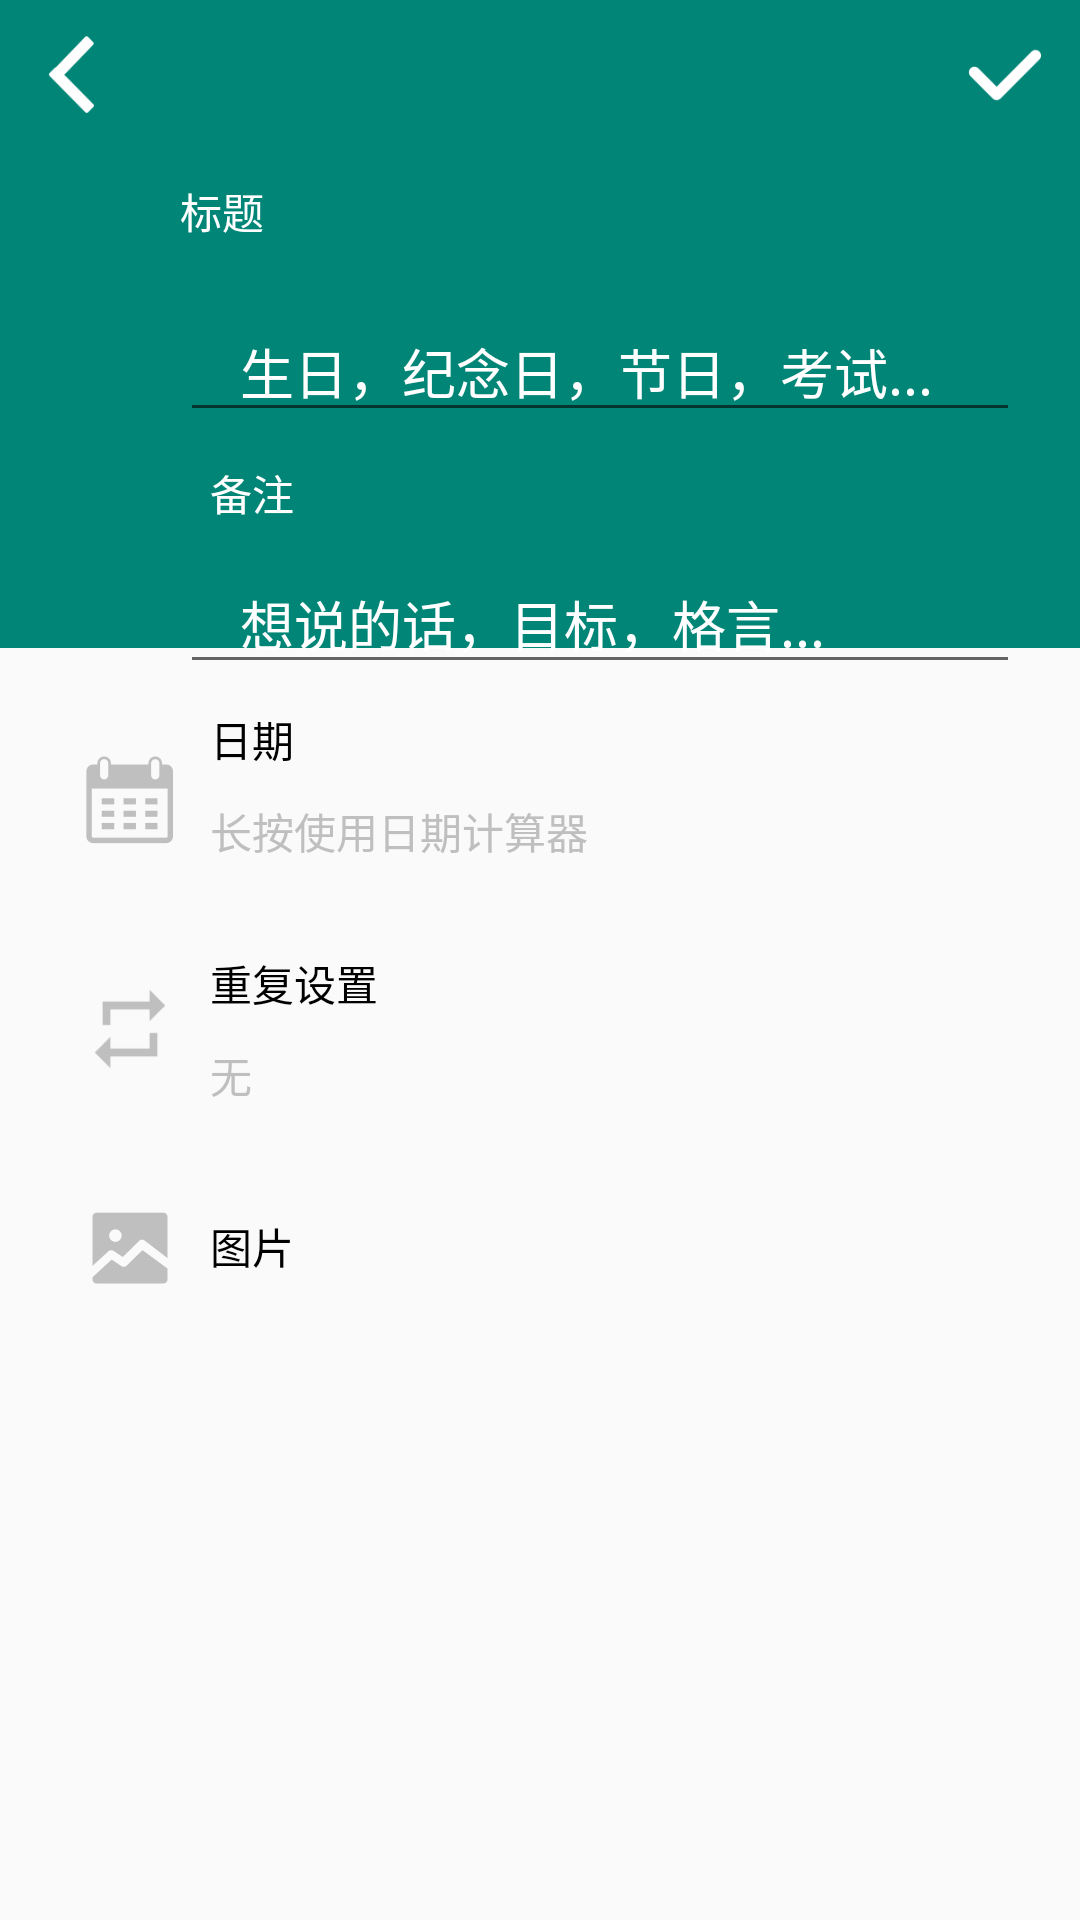

Reconstruct the res/layout file that produces this screen, plus the resources it refers to.
<!-- AndroidManifest.xml: activity theme AppTheme.NoActionBar -->
<!-- res/layout/activity_add_or_update.xml -->
<?xml version="1.0" encoding="utf-8"?>
<androidx.constraintlayout.widget.ConstraintLayout xmlns:android="http://schemas.android.com/apk/res/android"
    xmlns:app="http://schemas.android.com/apk/res-auto"
    android:layout_width="match_parent"
    android:layout_height="match_parent">

    <ImageView
        android:id="@+id/iv_image"
        android:layout_width="match_parent"
        android:layout_height="0dp"
        android:scaleType="fitXY"
        android:src="@color/colorPrimary"
        app:layout_constraintDimensionRatio="H,15:9"
        app:layout_constraintTop_toTopOf="parent" />

    <ImageView
        android:id="@+id/iv_back"
        android:layout_width="50dp"
        android:layout_height="50dp"
        android:padding="10dp"
        android:src="@mipmap/ic_back"
        app:layout_constraintStart_toStartOf="parent"
        app:layout_constraintTop_toTopOf="parent" />

    <ImageView
        android:id="@+id/iv_confirm"
        android:layout_width="50dp"
        android:layout_height="50dp"
        android:padding="10dp"
        android:src="@mipmap/ic_confirm"
        app:layout_constraintEnd_toEndOf="parent"
        app:layout_constraintTop_toTopOf="parent" />

    <TextView
        android:id="@+id/tv_title"
        android:layout_width="0dp"
        android:layout_height="wrap_content"
        android:layout_margin="10dp"
        android:text="标题"
        android:textColor="@android:color/white"
        app:layout_constraintBottom_toTopOf="@id/et_title"
        app:layout_constraintStart_toEndOf="@id/iv_back"
        app:layout_constraintEnd_toStartOf="@id/iv_confirm"
        app:layout_constraintTop_toBottomOf="@id/iv_back" />

    <EditText
        android:id="@+id/et_title"
        android:layout_width="0dp"
        android:layout_height="wrap_content"
        android:layout_marginTop="10dp"
        android:paddingLeft="20dp"
        android:paddingRight="20dp"
        android:hint="生日，纪念日，节日，考试..."
        android:textColor="@android:color/white"
        android:textColorHint="@android:color/white"
        app:layout_constraintStart_toStartOf="@id/tv_title"
        app:layout_constraintBottom_toTopOf="@id/tv_remark"
        app:layout_constraintEnd_toEndOf="parent"
        android:layout_marginRight="20dp"
        app:layout_constraintTop_toBottomOf="@id/tv_title" />

    <TextView
        android:id="@+id/tv_remark"
        android:layout_width="0dp"
        android:layout_height="wrap_content"
        android:layout_margin="10dp"
        android:text="备注"
        android:textColor="@android:color/white"
        app:layout_constraintBottom_toTopOf="@id/et_title"
        app:layout_constraintStart_toStartOf="@id/tv_title"
        app:layout_constraintEnd_toEndOf="@id/tv_title"
        app:layout_constraintTop_toBottomOf="@id/et_title" />

    <EditText
        android:id="@+id/et_remark"
        android:layout_width="0dp"
        android:layout_height="wrap_content"
        android:layout_marginTop="10dp"
        android:paddingLeft="20dp"
        android:paddingRight="20dp"
        android:hint="想说的话，目标，格言..."
        android:textColor="@android:color/white"
        android:textColorHint="@android:color/white"
        app:layout_constraintStart_toStartOf="@id/tv_title"
        app:layout_constraintEnd_toEndOf="parent"
        android:layout_marginRight="20dp"
        app:layout_constraintTop_toBottomOf="@id/tv_remark" />

    <TextView
        android:id="@+id/tv_date"
        android:layout_width="0dp"
        android:layout_height="wrap_content"
        android:layout_marginLeft="10dp"
        android:layout_marginTop="20dp"
        android:text="日期"
        android:textColor="@android:color/black"
        app:layout_constraintStart_toStartOf="@id/tv_title"
        app:layout_constraintEnd_toEndOf="@id/tv_title"
        app:layout_constraintTop_toBottomOf="@id/iv_image" />

    <TextView
        android:id="@+id/tv_date1"
        android:layout_width="0dp"
        android:layout_height="wrap_content"
        android:padding="10dp"
        android:textColor="#bfbfbf"
        android:text="长按使用日期计算器"
        app:layout_constraintStart_toStartOf="@id/tv_title"
        app:layout_constraintEnd_toEndOf="@id/tv_title"
        app:layout_constraintTop_toBottomOf="@id/tv_date" />

    <ImageView
        android:layout_width="wrap_content"
        android:layout_height="0dp"
        app:layout_constraintEnd_toStartOf="@id/tv_date"
        app:layout_constraintTop_toTopOf="@id/tv_date"
        app:layout_constraintBottom_toBottomOf="@id/tv_date1"
        android:src="@mipmap/ic_date"
        android:padding="10dp"
        android:id="@+id/iv_date"/>

    <TextView
        android:id="@+id/tv_repeat"
        android:layout_width="0dp"
        android:layout_height="wrap_content"
        android:layout_marginLeft="10dp"
        android:layout_marginTop="20dp"
        android:text="重复设置"
        android:textColor="@android:color/black"
        app:layout_constraintStart_toStartOf="@id/tv_title"
        app:layout_constraintEnd_toEndOf="@id/tv_title"
        app:layout_constraintTop_toBottomOf="@id/iv_date" />

    <TextView
        android:id="@+id/tv_repeat1"
        android:layout_width="0dp"
        android:layout_height="wrap_content"
        android:layout_margin="10dp"
        android:textColor="#bfbfbf"
        android:text="无"
        app:layout_constraintStart_toStartOf="@id/tv_title"
        app:layout_constraintEnd_toEndOf="@id/tv_title"
        app:layout_constraintTop_toBottomOf="@id/tv_repeat" />

    <ImageView
        android:layout_width="wrap_content"
        android:layout_height="0dp"
        app:layout_constraintEnd_toStartOf="@id/tv_repeat"
        app:layout_constraintTop_toTopOf="@id/tv_repeat"
        app:layout_constraintBottom_toBottomOf="@id/tv_repeat1"
        android:src="@mipmap/ic_repeat"
        android:padding="10dp"
        android:id="@+id/iv_repeat"/>

    <ImageView
        android:layout_width="wrap_content"
        android:layout_height="0dp"
        android:layout_marginTop="20dp"
        app:layout_constraintEnd_toStartOf="@id/tv_repeat"
        app:layout_constraintTop_toBottomOf="@id/iv_repeat"
        android:src="@mipmap/ic_picture"
        android:padding="10dp"
        android:id="@+id/iv_picture"/>

    <TextView
        android:id="@+id/tv_picture"
        android:layout_width="0dp"
        android:layout_height="wrap_content"
        android:layout_marginLeft="10dp"
        android:text="图片"
        android:textColor="@android:color/black"
        app:layout_constraintStart_toStartOf="@id/tv_title"
        app:layout_constraintEnd_toEndOf="@id/tv_title"
        app:layout_constraintBottom_toBottomOf="@id/iv_picture"
        app:layout_constraintTop_toTopOf="@id/iv_picture" />

</androidx.constraintlayout.widget.ConstraintLayout>
<!-- resources referenced by this layout -->
<resources>
  <color name="colorPrimary">#008577</color>
  <!-- mipmap ic_back: png bitmap (mipmap-xxhdpi, 1968 bytes) -->
  <!-- mipmap ic_confirm: png bitmap (mipmap-xxhdpi, 1565 bytes) -->
  <!-- mipmap ic_date: png bitmap (mipmap-xxhdpi, 3773 bytes) -->
  <!-- mipmap ic_picture: png bitmap (mipmap-xxhdpi, 4122 bytes) -->
  <!-- mipmap ic_repeat: png bitmap (mipmap-xxhdpi, 1462 bytes) -->
  <style name="AppTheme.NoActionBar">
          <item name="windowActionBar">false</item>
          <item name="windowNoTitle">true</item>
      </style>
</resources>
